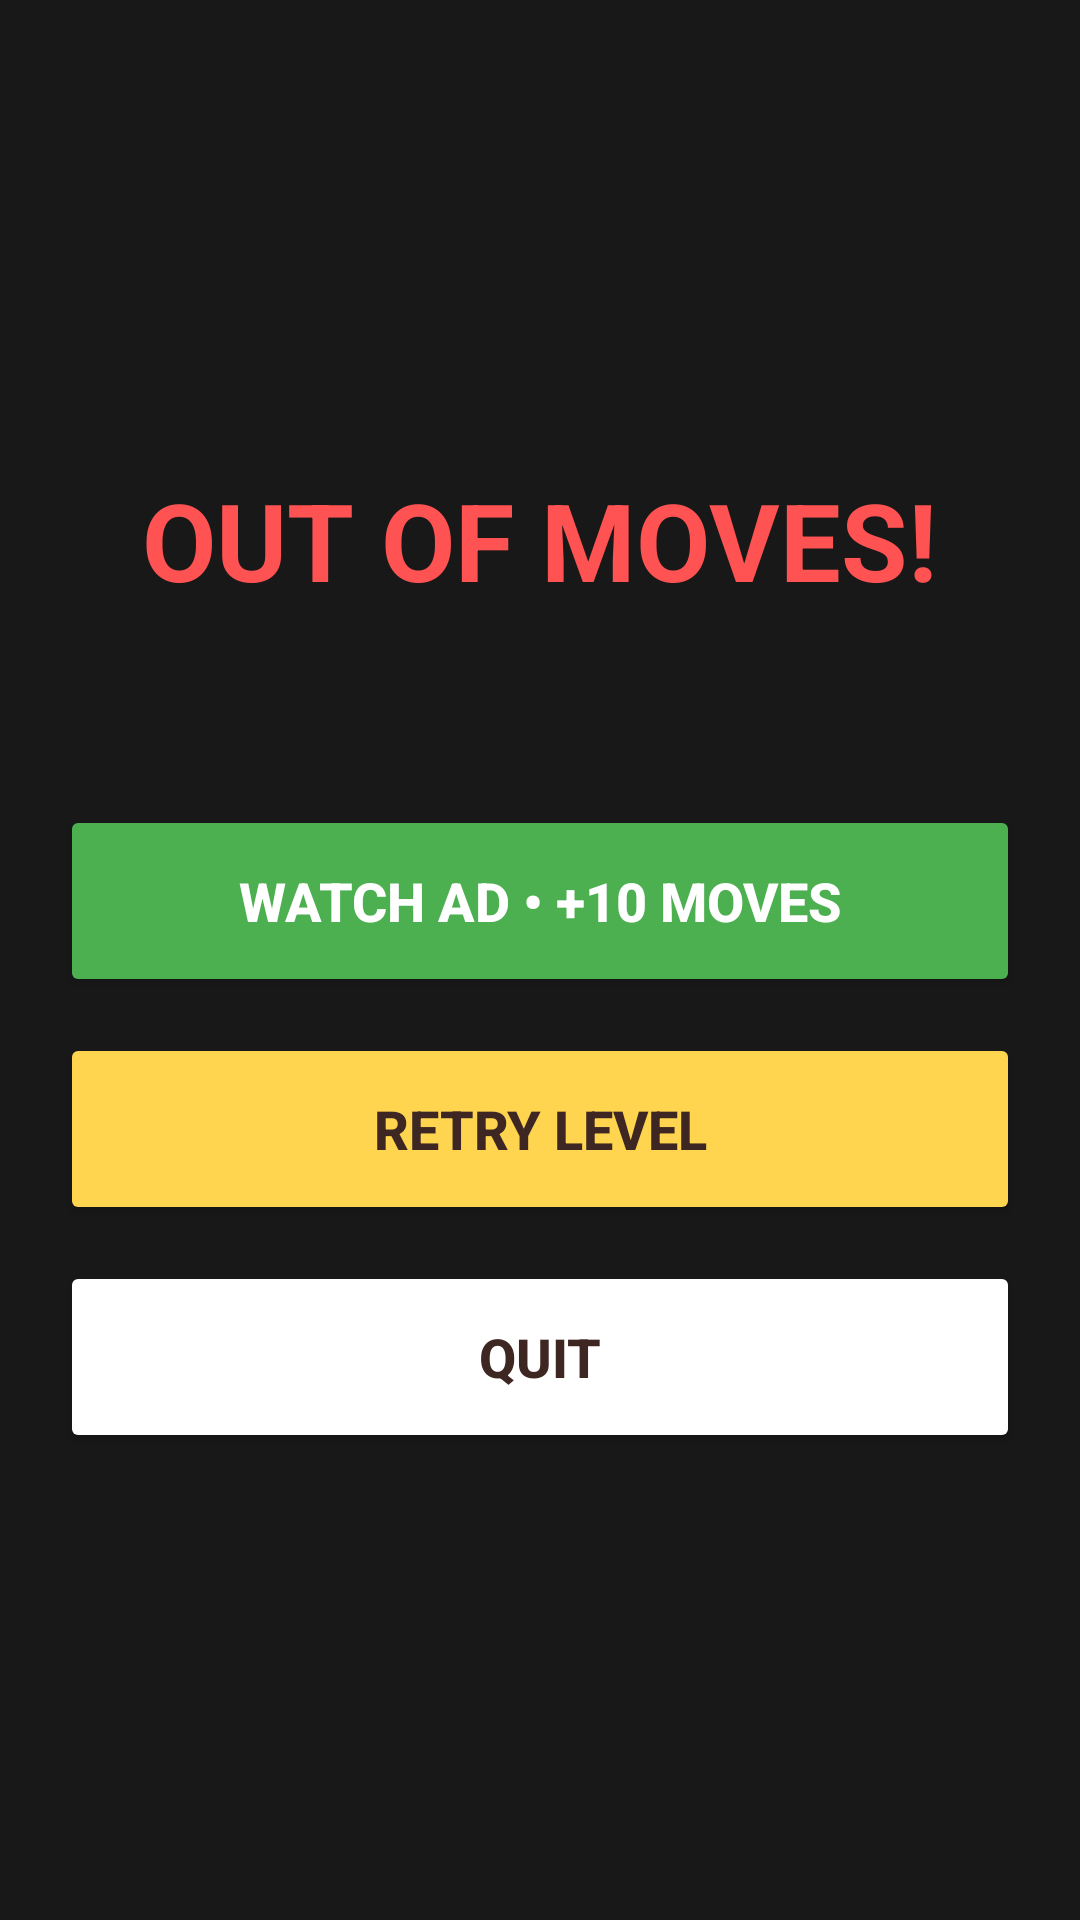

The Android layout XML behind this screen, and the referenced resources:
<!-- AndroidManifest.xml: application theme Theme.Wordaire -->
<!-- res/layout/dialog_out_of_moves.xml -->
<?xml version="1.0" encoding="utf-8"?>
<androidx.constraintlayout.widget.ConstraintLayout xmlns:android="http://schemas.android.com/apk/res/android"
    xmlns:app="http://schemas.android.com/apk/res-auto"
    xmlns:tools="http://schemas.android.com/tools"
    android:layout_width="match_parent"
    android:layout_height="match_parent"
    android:background="#E6000000"
    android:clickable="true"
    android:focusable="true">

    <LinearLayout
        android:layout_width="320dp"
        android:layout_height="wrap_content"
        android:background="@android:color/transparent"
        android:gravity="center"
        android:orientation="vertical"
        app:layout_constraintBottom_toBottomOf="parent"
        app:layout_constraintEnd_toEndOf="parent"
        app:layout_constraintStart_toStartOf="parent"
        app:layout_constraintTop_toTopOf="parent">

        <TextView
            android:layout_width="wrap_content"
            android:layout_height="wrap_content"
            android:text="@string/out_of_moves"
            android:textColor="#FF5252"
            android:textSize="36sp"
            android:textStyle="bold" />

        <TextView
            android:id="@+id/failSummary"
            android:layout_width="wrap_content"
            android:layout_height="wrap_content"
            android:layout_marginTop="8dp"
            android:textColor="@android:color/white"
            android:textSize="18sp"
            tools:text="Level 2 • 6/15 Sorted" />

        <Button
            android:id="@+id/addMovesButton"
            android:layout_width="match_parent"
            android:layout_height="64dp"
            android:layout_marginTop="32dp"
            android:backgroundTint="#4CAF50"
            android:text="@string/add_moves"
            android:textColor="@android:color/white"
            android:textSize="18sp"
            android:textStyle="bold"
            app:cornerRadius="32dp" />

        <Button
            android:id="@+id/retryLevelButton"
            android:layout_width="match_parent"
            android:layout_height="64dp"
            android:layout_marginTop="12dp"
            android:backgroundTint="#FFD54F"
            android:text="@string/retry_level"
            android:textColor="#3E2723"
            android:textSize="18sp"
            android:textStyle="bold"
            app:cornerRadius="32dp" />

        <Button
            android:id="@+id/quitButton"
            android:layout_width="match_parent"
            android:layout_height="64dp"
            android:layout_marginTop="12dp"
            android:backgroundTint="@android:color/white"
            android:text="@string/quit"
            android:textColor="#3E2723"
            android:textSize="18sp"
            android:textStyle="bold"
            app:cornerRadius="32dp" />

    </LinearLayout>

</androidx.constraintlayout.widget.ConstraintLayout>
<!-- resources referenced by this layout -->
<resources>
  <string name="add_moves">WATCH AD • +10 MOVES</string>
  <string name="out_of_moves">OUT OF MOVES!</string>
  <string name="quit">QUIT</string>
  <string name="retry_level">RETRY LEVEL</string>
  <style name="Theme.Wordaire" parent="Base.Theme.Wordaire" />
  <style name="Base.Theme.Wordaire" parent="Theme.Material3.DayNight.NoActionBar">
          <item name="colorPrimary">@color/primary</item>
          <item name="colorSecondary">@color/secondary</item>
          <item name="colorTertiary">@color/tertiary</item>
          <item name="android:statusBarColor">@android:color/transparent</item>
          <item name="android:navigationBarColor">@android:color/transparent</item>
          <item name="android:windowLightStatusBar">false</item>
      </style>
  <color name="primary">#984800</color>
  <color name="secondary">#006A60</color>
  <color name="tertiary">#8F00AB</color>
</resources>
